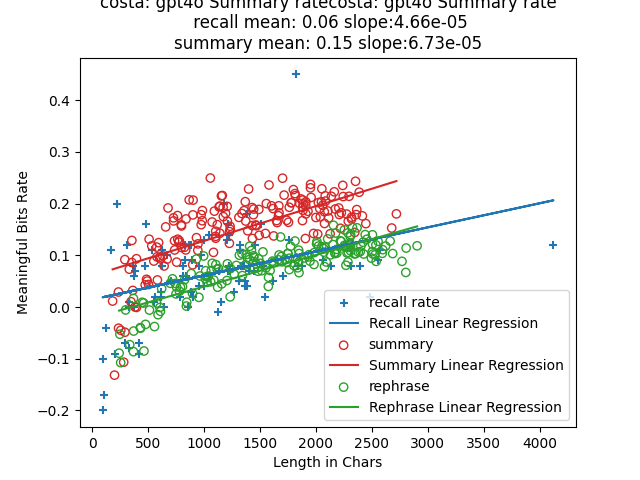

The file beside this chart, header and first rows:
index, len, rate, keypoints, mbits, produced?key points, required?key points, attempt, rephrase, rephrase_len, rephrased_mbits, rephrase_rate
0, 184, 0.0115, My daughter Marie died after an operatio…, 2.13, 3, 3, 1, My child Marie passed away following sur…, 242, -21.61, -0.0893
1, 201, -0.1318, My daughter died after complications fro…, -26.49, 3, 3, 2, Following an appendectomy, my daughter s…, 249, -13.1, -0.0526
2, 236, 0.029, My daughter died twenty-eight years ago …, 6.85, 4, 4, 2, Twenty-eight years have passed since my …, 300, -1.712, -0.0057
3, 237, -0.041, My daughter died due to complications af…, -9.71, 3, 3, 3, The passing of my daughter from issues f…, 256, -27.56, -0.1076
4, 257, -0.045, My daughter died at the hospital after a…, -11.57, 4, 4, 3, Following a surgical procedure for appen…, 337, -24.58, -0.0729
5, 283, -0.1067, My daughter died in the hospital after s…, -30.2, 4, 4, 1, The passing of my daughter in the hospit…, 370, -31.93, -0.0863
6, 293, 0.0917, My daughter died at Methodist Hospital a…, 26.88, 5, 5, 1, My child passed away at Methodist Hospit…, 370, 6.148, 0.0166
7, 294, -0.0488, I lost my daughter Marie twenty-eight ye…, -14.36, 6, 6, 2, Twenty-eight years have passed since my …, 372, -17.3, -0.0465
8, 333, 0.0732, My daughter died 28 years ago on the thi…, 24.37, 5, 5, 3, Twenty-eight years ago, at the end of th…, 449, 4.115, 0.0092
9, 348, 0.0102, My daughter died after an operation for …, 3.55, 7, 7, 1, Following a surgical procedure to remove…, 464, -39.48, -0.0851
10, 356, 0.1288, My daughter Marie died after surgery due…, 45.86, 5, 5, 2, My child, Marie, succumbed to a postoper…, 434, -17.79, -0.041
11, 356, 0.0861, My daughter Marie died twenty-eight year…, 30.64, 6, 6, 1, Twenty-eight years have passed since my …, 478, -16.05, -0.0336
12, 364, 0.0321, I lost my daughter 28 years ago. My daug…, 11.67, 7, 7, 3, Twenty-eight years have passed since the…, 461, 3.529, 0.0077
13, 384, 0.0001, My daughter died at Methodist Hospital. …, 0.03, 8, 8, 2, My child passed away at Methodist Hospit…, 431, -17.21, -0.0399
14, 397, -0.0008, My daughter Marie died at the hospital 2…, -0.32, 6, 6, 3, Twenty-eight years ago, my daughter Mari…, 513, -3.02, -0.0059
15, 397, 0.0934, My daughter died twenty-eight years ago.…, 37.06, 9, 9, 3, Twenty-eight years have passed since the…, 590, -8.791, -0.0149
16, 475, 0.0428, My daughter died at Methodist Hospital. …, 20.35, 10, 10, 1, My child passed away at Methodist Hospit…, 558, -21.08, -0.0378
17, 487, 0.0536, My daughter died on April 30th from a bl…, 26.1, 10, 10, 3, On the 30th of April, my daughter passed…, 611, -5.12, -0.0084
18, 493, 0.0502, My daughter died at Methodist Hospital a…, 24.73, 7, 7, 2, My child passed away at Methodist Hospit…, 577, 4.37, 0.0076
19, 505, 0.0436, My daughter died twenty-eight years ago.…, 22.03, 8, 8, 3, Twenty-eight years have passed since the…, 606, -0.4713, -0.0008
20, 510, 0.1312, I lost my daughter 28 years ago this mon…, 66.93, 9, 9, 1, Twenty-eight years ago this month, I exp…, 745, 34, 0.0456
21, 534, 0.1183, My daughter died 28 years ago this month…, 63.18, 13, 13, 3, It has been 28 years since the loss of m…, 755, 29.4, 0.0389
22, 552, 0.0889, I lost my daughter twenty-eight years ag…, 49.1, 12, 12, 1, Twenty-eight years have passed since the…, 790, 30.16, 0.0382
23, 578, 0.1159, My daughter died at Methodist Hospital a…, 67.01, 8, 8, 1, My daughter passed away at Methodist Hos…, 622, 22.18, 0.0357
24, 580, 0.097, My daughter Marie died 28 years ago this…, 56.26, 9, 9, 2, It has been 28 years since the passing o…, 781, 23.82, 0.0305
25, 584, 0.0523, My daughter died 28 years ago this month…, 30.56, 11, 11, 2, It has been 28 years since I lost my dau…, 750, 18.95, 0.0253
26, 595, 0.1245, My daughter died twenty-eight years ago …, 74.05, 10, 10, 2, Twenty-eight years ago this month, I los…, 699, 32.11, 0.0459
27, 603, 0.096, My daughter Marie died twenty-eight year…, 57.88, 11, 11, 3, It has been twenty-eight years since I l…, 719, 39.19, 0.0545
28, 611, 0.0931, My daughter died twenty-eight years ago.…, 56.87, 12, 12, 2, Twenty-eight years have passed since the…, 843, 1.581, 0.0019
29, 632, 0.0989, My daughter Marie died 28 years ago this…, 62.49, 11, 11, 1, It has been 28 years since the passing o…, 808, 31.96, 0.0396
30, 644, 0.0794, My daughter Marie died 28 years ago. She…, 51.14, 14, 14, 1, Twenty-eight years have passed since the…, 828, 43.99, 0.0531
31, 658, 0.155, I lost my daughter. She died twenty-eigh…, 102.0, 20, 20, 1, My daughter passed away twenty-eight yea…, 898, 23.62, 0.0263
32, 671, 0.0927, My daughter died twenty-eight years ago …, 62.17, 12, 12, 3, Twenty-eight years ago this month, I los…, 846, 7.894, 0.0093
33, 679, 0.1916, My daughter died twenty-eight years ago.…, 130.1, 18, 18, 2, It's been twenty-eight years since I los…, 886, 57.28, 0.0647
34, 728, 0.1725, My daughter died at Methodist Hospital. …, 125.6, 19, 19, 1, My beloved daughter lost her life at Met…, 1038, 61.96, 0.0597
35, 729, 0.1666, My daughter died twenty-eight years ago …, 121.4, 14, 14, 2, It has been twenty-eight years since I l…, 932, 86.53, 0.0928
36, 737, 0.1282, I lost my daughter 28 years ago. She die…, 94.51, 18, 18, 1, Twenty-eight years ago, I experienced th…, 1122, 42.94, 0.0383
37, 738, 0.1104, My daughter passed away twenty-eight yea…, 81.47, 16, 16, 3, Twenty-eight years have passed since the…, 1012, 55.41, 0.0548
38, 756, 0.0868, My daughter, Marie, died twenty-eight ye…, 65.64, 13, 13, 2, Twenty-eight years have passed since the…, 955, 17.87, 0.0187
39, 764, 0.1769, My daughter died twenty-eight years ago …, 135.2, 19, 19, 2, It has been twenty-eight years since my …, 1117, 82.03, 0.0734
40, 766, 0.1312, My daughter Marie died. It has been twen…, 100.5, 18, 18, 3, My child, Marie, is no longer with us; i…, 964, 57.83, 0.06
41, 775, 0.1254, My daughter died from a blood clot. She …, 97.17, 16, 16, 1, My daughter passed away due to a thrombo…, 1060, 51.71, 0.0488
42, 780, 0.1281, My daughter died twenty-eight years ago …, 99.94, 13, 13, 1, It has been twenty-eight years since I l…, 1023, 60.12, 0.0588
43, 798, 0.159, My daughter died 28 years ago this month…, 126.9, 17, 17, 2, It has been 28 years since I lost my dau…, 1066, 75.02, 0.0704
44, 799, 0.1568, My daughter died twenty-eight years ago …, 125.3, 15, 15, 3, It has been twenty-eight years since I l…, 997, 98.41, 0.0987
45, 799, 0.1153, I lost my daughter 28 years ago. My daug…, 92.12, 17, 17, 1, It's been 28 years since the tragic loss…, 1035, 60.47, 0.0584
46, 826, 0.1156, My daughter died twenty-eight years ago.…, 95.49, 15, 15, 2, It has been twenty-eight years since I l…, 1088, 56.76, 0.0522
47, 837, 0.1104, My daughter Marie died 28 years ago on A…, 92.37, 15, 15, 1, Twenty-eight years ago, on the 30th of A…, 1028, 49.12, 0.0478
48, 840, 0.1704, My daughter died 28 years ago this month…, 143.2, 17, 17, 3, Twenty-eight years ago this month, I los…, 1131, 83.99, 0.0743
49, 868, 0.2073, My daughter died 28 years ago on the thi…, 179.9, 14, 14, 3, Twenty-eight years have passed since the…, 1074, 90.83, 0.0846
50, 899, 0.0817, I lost my daughter 28 years ago this mon…, 73.48, 16, 16, 2, Twenty-eight years ago this month, I exp…, 1234, 24.35, 0.0197
51, 901, 0.1782, My daughter Marie died 28 years ago. She…, 160.6, 24, 24, 1, Twenty-eight years have passed since the…, 1289, 103.7, 0.0805
52, 903, 0.2068, I lost my daughter. It happened twenty-e…, 186.8, 26, 26, 2, My daughter's life was tragically cut sh…, 1340, 138.7, 0.1035
53, 933, 0.1341, My daughter died twenty-eight years ago …, 125.1, 22, 22, 2, Twenty-eight years ago this month, I los…, 1016, 71.28, 0.0702
54, 945, 0.1097, I lost my daughter 28 years ago this mon…, 103.6, 21, 21, 1, It's been 28 years since I experienced t…, 1205, 61.79, 0.0513
55, 946, 0.1221, My daughter Marie died twenty-eight year…, 115.5, 21, 21, 3, Twenty-eight years have passed since the…, 1237, 92.11, 0.0745
56, 975, 0.1593, I lost my daughter 28 years ago this mon…, 155.3, 19, 19, 3, Twenty-eight years ago this month, I exp…, 1370, 111.6, 0.0815
57, 975, 0.1786, My daughter Marie died 28 years ago. Mar…, 174.1, 23, 23, 1, Twenty-eight years have passed since the…, 1577, 90.68, 0.0575
58, 985, 0.1669, My daughter died twenty-eight years ago.…, 164.4, 22, 22, 3, Twenty-eight years have passed since the…, 1343, 81.64, 0.0608
59, 986, 0.1866, My daughter died at Methodist Hospital. …, 184, 20, 20, 3, Twenty-eight years ago this month, I los…, 1106, 90.78, 0.0821
... 114 more rows
